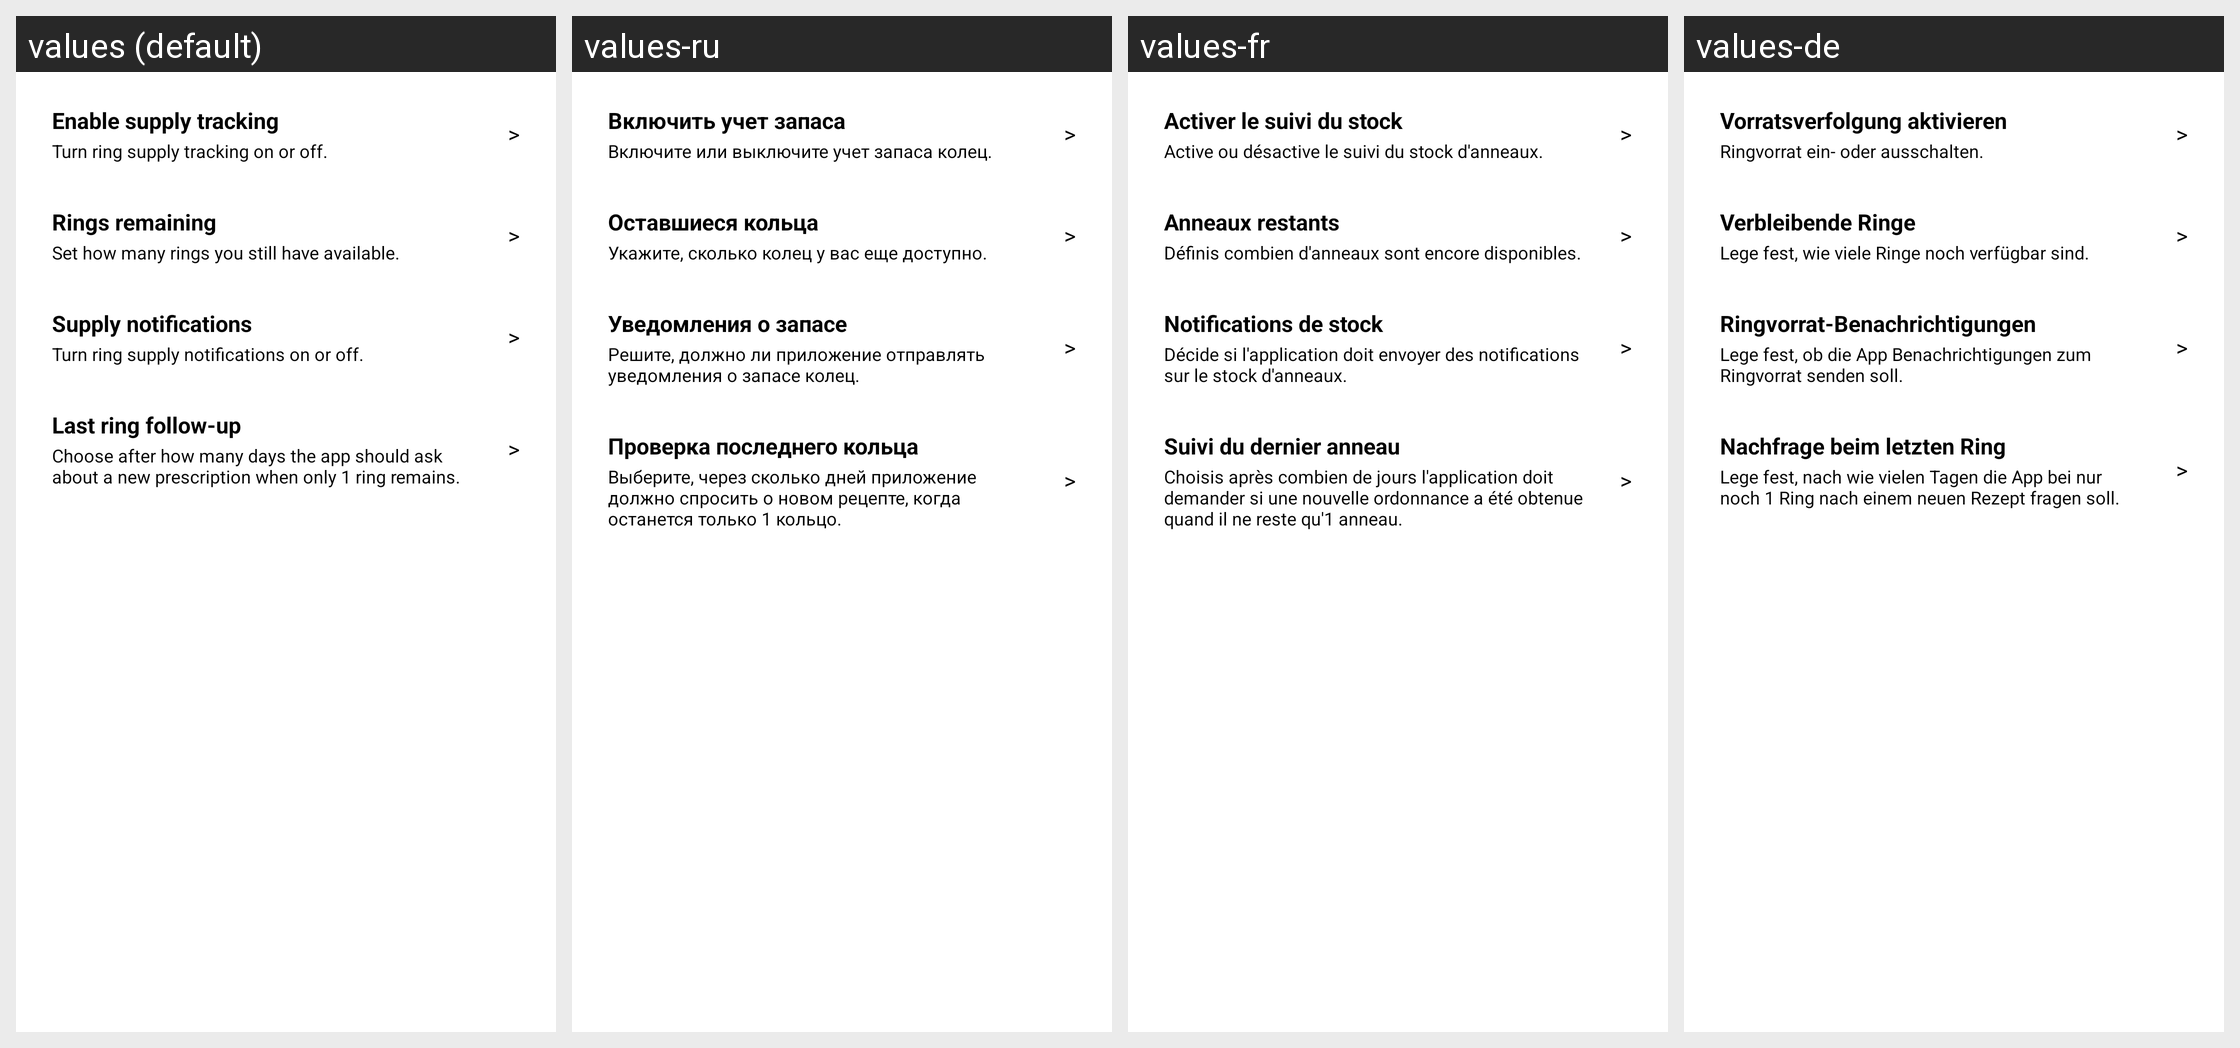

Here is an Android app screen in its default locale and in the app's own translations. Write out the translated-string differences for the strings that appear on this screen.
Android screen res/layout/dialog_stock_tools.xml rendered under 4 locales, left to right: values (default), values-ru, values-fr, values-de. Device: Nexus 5 (rendered at 1080×1920; each locale shown at half size, 540×960, under a caption strip naming it); theme Theme.MaterialComponents.DayNight.NoActionBar.
Other locales in the repository, not shown: values-es, values-it, values-pl, values-pt-rBR, values-tr, values-zh.
Strings drawn on this screen, with the default value and each locale's value (text and hints the layout hard-codes, and strings that could not be matched under every locale, appear in the picture but are not listed):

settings_stock_tracker_enable_label
  values: Enable supply tracking
  values-ru: Включить учет запаса
  values-fr: Activer le suivi du stock
  values-de: Vorratsverfolgung aktivieren

settings_stock_tools_hint_enable
  values: Turn ring supply tracking on or off.
  values-ru: Включите или выключите учет запаса колец.
  values-fr: Active ou désactive le suivi du stock d'anneaux.
  values-de: Ringvorrat ein- oder ausschalten.

settings_stock_count_label
  values: Rings remaining
  values-ru: Оставшиеся кольца
  values-fr: Anneaux restants
  values-de: Verbleibende Ringe

settings_stock_tools_hint_count
  values: Set how many rings you still have available.
  values-ru: Укажите, сколько колец у вас еще доступно.
  values-fr: Définis combien d'anneaux sont encore disponibles.
  values-de: Lege fest, wie viele Ringe noch verfügbar sind.

settings_stock_reminder_label
  values: Supply notifications
  values-ru: Уведомления о запасе
  values-fr: Notifications de stock
  values-de: Ringvorrat-Benachrichtigungen

settings_stock_tools_hint_reminder
  values: Turn ring supply notifications on or off.
  values-ru: Решите, должно ли приложение отправлять уведомления о запасе колец.
  values-fr: Décide si l'application doit envoyer des notifications sur le stock d'anneaux.
  values-de: Lege fest, ob die App Benachrichtigungen zum Ringvorrat senden soll.

settings_stock_recipe_delay_label
  values: Last ring follow-up
  values-ru: Проверка последнего кольца
  values-fr: Suivi du dernier anneau
  values-de: Nachfrage beim letzten Ring

settings_stock_tools_hint_recipe_delay
  values: Choose after how many days the app should ask about a new prescription when only 1 ring remains.
  values-ru: Выберите, через сколько дней приложение должно спросить о новом рецепте, когда останется только 1 кольцо.
  values-fr: Choisis après combien de jours l'application doit demander si une nouvelle ordonnance a été obtenue quand il ne reste qu'1 anneau.
  values-de: Lege fest, nach wie vielen Tagen die App bei nur noch 1 Ring nach einem neuen Rezept fragen soll.
